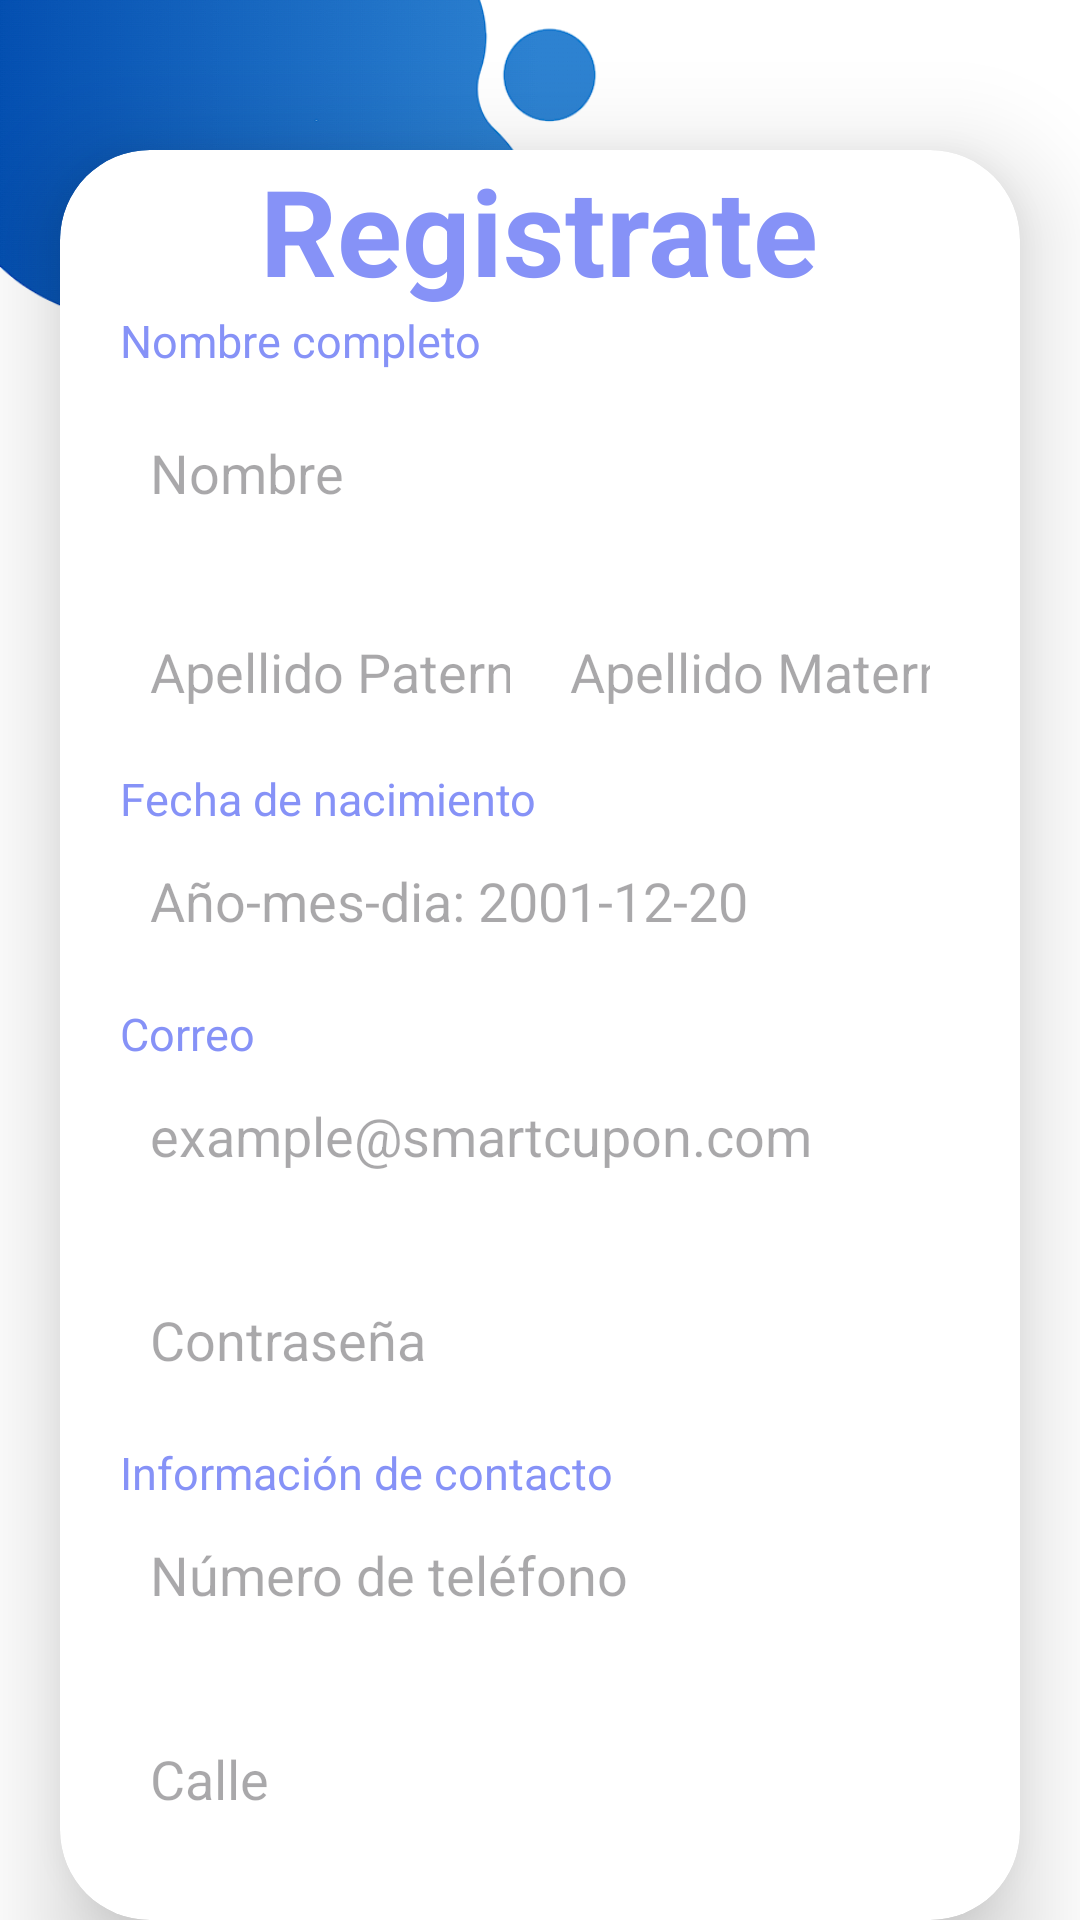

The Android layout XML behind this screen, and the referenced resources:
<!-- AndroidManifest.xml: application theme Theme.Smartcupon -->
<!-- res/layout/activity_registro_cliente.xml -->
<?xml version="1.0" encoding="utf-8"?>
<RelativeLayout xmlns:android="http://schemas.android.com/apk/res/android"
    xmlns:app="http://schemas.android.com/apk/res-auto"
    xmlns:tools="http://schemas.android.com/tools"
    android:layout_width="match_parent"
    android:layout_height="match_parent"
    android:background="#FFFFFFFF"
    android:orientation="vertical"
    tools:context=".RegistroClienteActivity">


    <ImageView
        android:layout_width="201dp"
        android:layout_height="133dp"
        app:srcCompat="@drawable/erf" />

    <LinearLayout
        android:layout_width="match_parent"
        android:layout_height="wrap_content"
        android:orientation="vertical"
        >
        <ImageButton
            android:id="@+id/imgbt_regresar"
            android:layout_width="wrap_content"
            android:layout_height="wrap_content"
            android:layout_marginStart="10dp"
            android:layout_marginTop="20dp"
            android:contentDescription="Regresar"
            android:background="@android:color/transparent"
            android:padding="5dp"
            android:src="@drawable/icons8_back_50"
            app:tint="@color/lavender" />

        <androidx.cardview.widget.CardView
            android:id="@+id/cv_vista"
            android:layout_width="match_parent"
            android:layout_height="wrap_content"
            android:layout_marginTop="20dp"
            android:layout_marginStart="20dp"
            android:layout_marginEnd="20dp"
            app:cardCornerRadius="30dp"
            app:cardElevation="20dp">

            <LinearLayout
                android:layout_width="match_parent"
                android:layout_height="wrap_content"
                android:orientation="vertical">


                <TextView
                    android:layout_width="wrap_content"
                    android:layout_height="wrap_content"
                    android:layout_gravity="center_horizontal"
                    android:layout_marginTop="0dp"
                    android:gravity="center"
                    android:text="Registrate"
                    android:textColor="@color/lavender"
                    android:textSize="40dp"
                    android:textStyle="bold" />

                <TextView
                    android:layout_width="wrap_content"
                    android:layout_height="wrap_content"
                    android:textColor="@color/lavender"
                    android:textSize="15dp"
                    android:layout_marginStart="20dp"
                    android:text="Nombre completo"/>

                <EditText
                    android:id="@+id/et_nombre"
                    android:layout_width="match_parent"
                    android:layout_height="48dp"
                    android:layout_marginTop="10dp"
                    android:layout_gravity="center"
                    android:layout_marginEnd="20dp"
                    android:layout_marginStart="20dp"
                    android:background="@drawable/custom_edittext"
                    android:drawablePadding="8dp"
                    android:hint="Nombre"
                    android:padding="10sp"
                    android:textColor="@color/black"
                    android:inputType="textPersonName"
                    />
                <LinearLayout
                    android:layout_width="match_parent"
                    android:layout_height="wrap_content"
                    android:orientation="horizontal"
                    android:layout_marginTop="20dp"
                    android:layout_marginEnd="20dp"
                    android:layout_marginStart="20dp"
                    >

                    <EditText
                        android:id="@+id/et_apellido_paterno"
                        android:layout_width="0dp"
                        android:layout_height="wrap_content"
                        android:layout_weight="1"
                        android:background="@drawable/custom_edittext"
                        android:drawablePadding="8dp"
                        android:hint="Apellido Paterno"
                        android:padding="10sp"
                        android:textColor="@color/black"
                        android:inputType="textPersonName"
                        />

                    <EditText
                        android:id="@+id/et_apellido_materno"
                        android:layout_width="0dp"
                        android:layout_height="wrap_content"
                        android:layout_weight="1"
                        android:background="@drawable/custom_edittext"
                        android:drawablePadding="8dp"
                        android:hint="Apellido Materno"
                        android:padding="10sp"
                        android:textColor="@color/black"
                        android:inputType="textPersonName"
                        />

                </LinearLayout>

                <TextView
                    android:layout_width="wrap_content"
                    android:layout_height="wrap_content"
                    android:textColor="@color/lavender"
                    android:textSize="15dp"
                    android:layout_marginTop="10dp"
                    android:layout_marginStart="20dp"
                    android:text="Fecha de nacimiento"/>

                <EditText

                    android:id="@+id/et_fecha_nacimiento"
                    android:layout_width="match_parent"
                    android:layout_height="48dp"
                    android:layout_marginEnd="20dp"
                    android:layout_marginStart="20dp"
                    android:background="@drawable/custom_edittext"
                    android:drawablePadding="8dp"
                    android:hint="Año-mes-dia: 2001-12-20"
                    android:padding="10sp"
                    android:textColor="@color/black"
                    android:inputType="date"
                    />

                <TextView
                    android:layout_width="wrap_content"
                    android:layout_height="wrap_content"
                    android:textColor="@color/lavender"
                    android:textSize="15dp"
                    android:layout_marginTop="10dp"
                    android:layout_marginStart="20dp"
                    android:text="Correo"/>

                <EditText
                    android:id="@+id/et_email"
                    android:layout_width="match_parent"
                    android:layout_height="48dp"
                    android:layout_marginEnd="20dp"
                    android:layout_marginStart="20dp"
                    android:background="@drawable/custom_edittext"
                    android:drawablePadding="8dp"
                    android:hint="example@smartcupon.com"
                    android:padding="10sp"
                    android:textColor="@color/black"
                    android:inputType="textEmailAddress"
                    />

                <EditText
                    android:id="@+id/etp_password"
                    android:layout_width="match_parent"
                    android:layout_height="48dp"
                    android:layout_marginTop="20dp"
                    android:layout_marginEnd="20dp"
                    android:layout_marginStart="20dp"
                    android:background="@drawable/custom_edittext"
                    android:drawablePadding="8dp"
                    android:hint="Contraseña"
                    android:padding="10sp"
                    android:textColor="@color/black"
                    android:inputType="textPassword"/>


                <TextView
                    android:layout_width="wrap_content"
                    android:layout_height="wrap_content"
                    android:textColor="@color/lavender"
                    android:textSize="15dp"
                    android:layout_marginTop="10dp"
                    android:layout_marginStart="20dp"
                    android:text="Información de contacto"/>


                <EditText
                    android:id="@+id/et_telefono"
                    android:layout_width="match_parent"
                    android:layout_height="48dp"
                    android:layout_marginEnd="20dp"
                    android:layout_marginStart="20dp"
                    android:background="@drawable/custom_edittext"
                    android:drawablePadding="8dp"
                    android:hint="Número de teléfono"
                    android:padding="10sp"
                    android:textColor="@color/black"
                    android:inputType="number"/>



                <EditText
                    android:id="@+id/et_calle"
                    android:layout_width="match_parent"
                    android:layout_height="48dp"
                    android:layout_marginTop="20dp"
                    android:layout_marginEnd="20dp"
                    android:layout_marginStart="20dp"
                    android:background="@drawable/custom_edittext"
                    android:drawablePadding="8dp"
                    android:hint="Calle"
                    android:padding="10sp"
                    android:textColor="@color/black"
                    android:inputType="textPersonName"
                    />

                <EditText
                    android:id="@+id/et_numero"
                    android:layout_width="match_parent"
                    android:layout_height="48dp"
                    android:layout_margin="20dp"
                    android:background="@drawable/custom_edittext"
                    android:drawablePadding="8dp"
                    android:hint="Numero"
                    android:padding="10sp"
                    android:textColor="@color/black"
                    android:inputType="number"/>

            </LinearLayout>

        </androidx.cardview.widget.CardView>


        <Button
            android:id="@+id/btn_registrar"
            android:layout_width="match_parent"
            android:layout_height="55dp"
            android:layout_gravity="center_horizontal"
            android:layout_marginTop="20dp"
            android:layout_marginEnd="40dp"
            android:layout_marginStart="40dp"
            android:gravity="center"
            android:text="Registrar"
            android:textStyle="bold"
            android:textSize="20dp"
            android:textColor="@color/white"/>


    </LinearLayout>





</RelativeLayout>
<!-- resources referenced by this layout -->
<resources>
  <color name="black">#FF000000</color>
  <color name="lavender">#8692f7</color>
  <color name="white">#FFFFFFFF</color>
  <!-- drawable erf: png bitmap (drawable, 115365 bytes) -->
  <style name="Theme.Smartcupon" parent="Base.Theme.Smartcupon" />
  <style name="Base.Theme.Smartcupon" parent="Theme.Material3.DayNight.NoActionBar">
          
          <item name="colorPrimary">@color/lavender</item>
          <item name="android:statusBarColor">?attr/colorPrimaryVariant</item>
  
      </style>
</resources>
